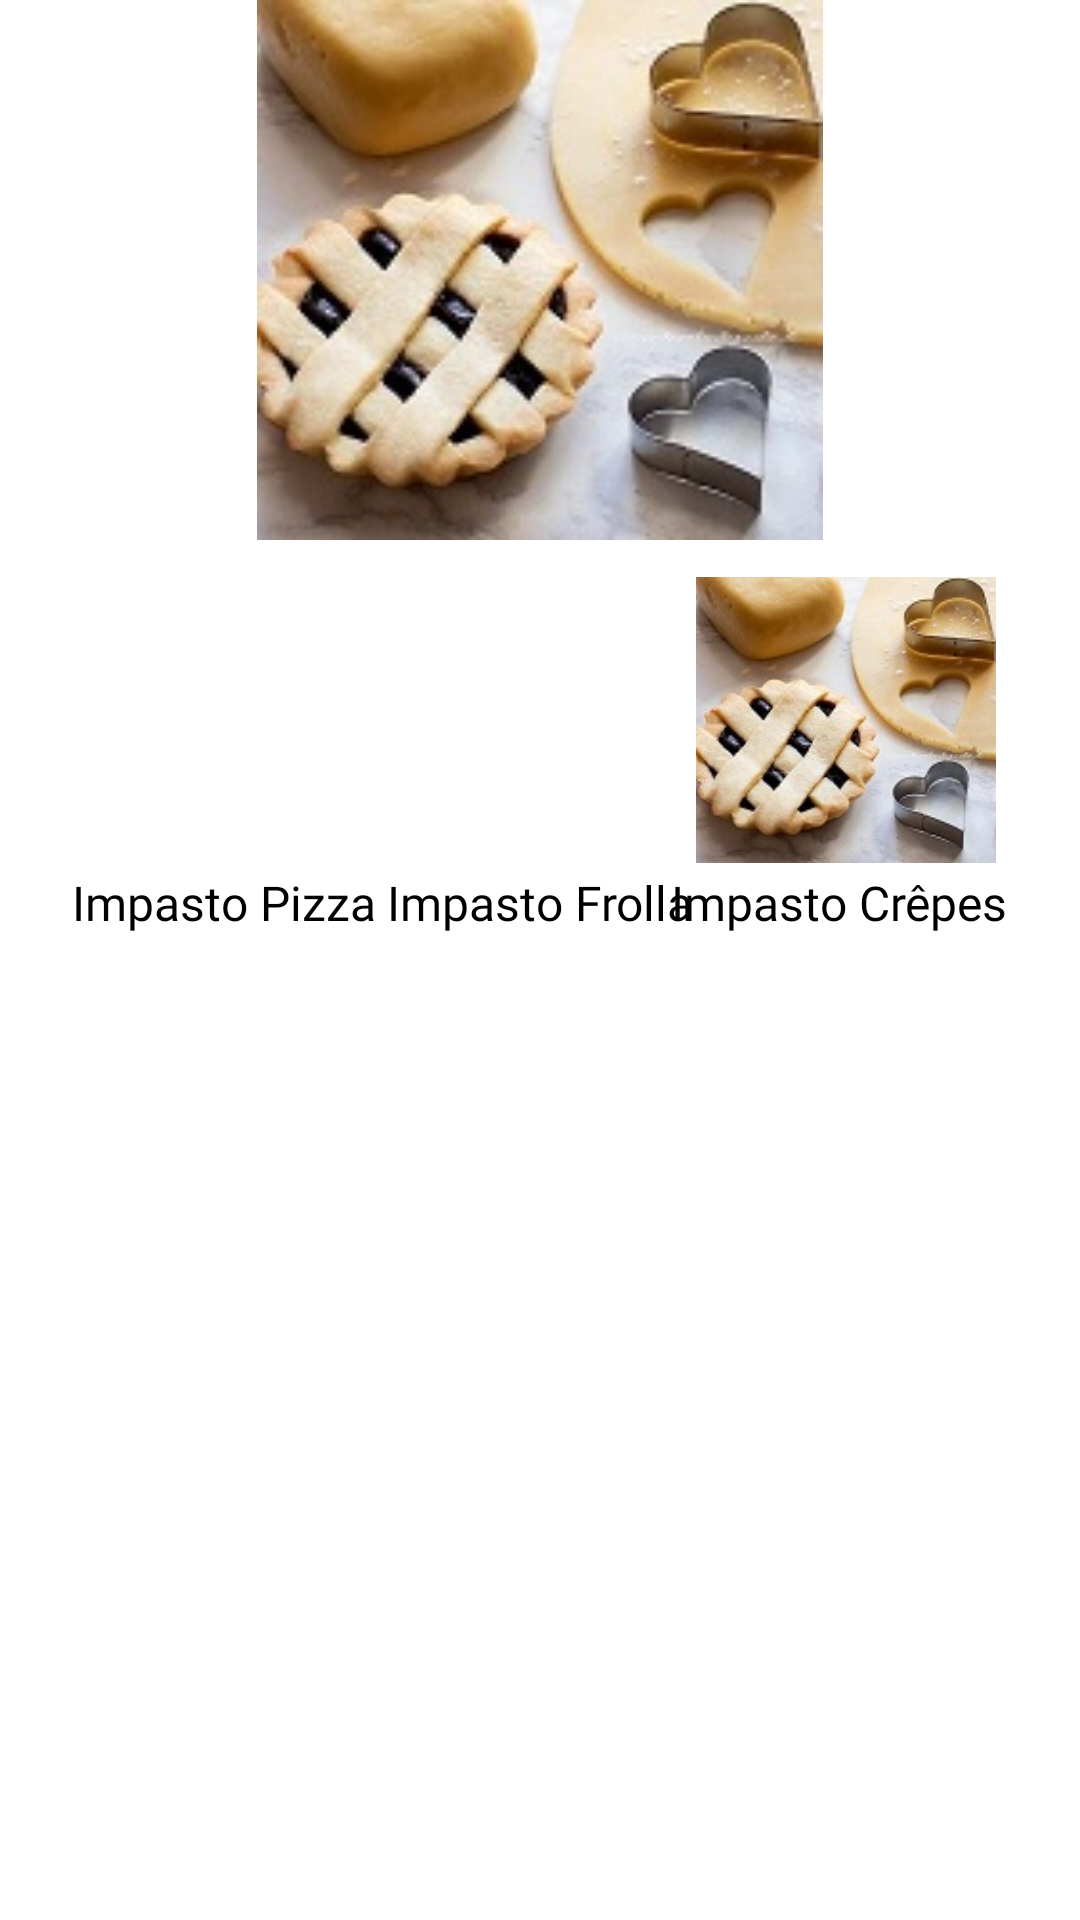

Android layout source for this screen:
<!-- AndroidManifest.xml: application theme Theme.MyApplication -->
<!-- res/layout/menu_impasti.xml -->
<?xml version="1.0" encoding="utf-8"?>
<androidx.constraintlayout.widget.ConstraintLayout xmlns:android="http://schemas.android.com/apk/res/android"
    xmlns:app="http://schemas.android.com/apk/res-auto"
    xmlns:tools="http://schemas.android.com/tools"
    android:layout_width="match_parent"
    android:layout_height="match_parent"
    tools:context=".MenuImpasti">


    // image button and text view pizza
    <ImageButton
        android:id="@+id/imageButtonpizza"
        style="@style/ImageButton_normal"
        android:layout_marginStart="@dimen/Margin_start_button"
        android:layout_marginTop="@dimen/margin_topButton"
        android:src="@drawable/ic_baseline_local_pizza_24"
        app:layout_constraintStart_toStartOf="parent"
        app:layout_constraintTop_toBottomOf="@+id/titleImage" />

    <TextView
        android:id="@+id/text_button_pizza"
        style="@style/textButton_normal"
        android:layout_width="wrap_content"
        android:layout_marginStart="@dimen/margin_start_text"
        android:scaleType="fitCenter"
        android:text="@string/text_button_pizza"
        android:textSize="@dimen/text_button_size"
        app:layout_constraintStart_toStartOf="parent"
        app:layout_constraintTop_toBottomOf="@+id/imageButtonpizza" />


    // image button and text view frolla
    <ImageButton
        android:id="@+id/imageButtonFrolla"
        style="@style/ImageButton_normal"
        android:layout_marginTop="@dimen/margin_topButton"
        android:layout_marginEnd="@dimen/Margin_start_button"
        android:background="@color/white"
        android:contentDescription="@string/text_button_frolla"
        android:scaleType="fitCenter"
        android:src="@drawable/immagineimpastofrolla"
        app:layout_constraintEnd_toEndOf="parent"
        app:layout_constraintTop_toBottomOf="@+id/titleImage"
        tools:ignore="DuplicateSpeakableTextCheck" />

    <TextView
        android:id="@+id/text_Button_Frolla"
        style="@style/textButton_normal"
        android:layout_width="wrap_content"
        android:layout_height="24dp"
        android:scaleType="fitCenter"
        android:text="@string/text_button_frolla"
        android:textSize="@dimen/text_button_size"
        app:layout_constraintEnd_toEndOf="parent"
        app:layout_constraintStart_toStartOf="parent"
        app:layout_constraintTop_toBottomOf="@+id/imageButtonCrepes" />


    //title impastando
    <ImageView
        android:id="@+id/titleImage"
        android:layout_width="match_parent"
        android:layout_height="180dp"
        android:layout_marginStart="@dimen/Margin_start_button"
        android:layout_marginEnd="@dimen/Margin_start_button"
        android:scaleType="fitCenter"
        android:src="@drawable/immagineimpastofrolla"
        app:layout_constraintEnd_toEndOf="parent"
        app:layout_constraintStart_toStartOf="parent"
        app:layout_constraintTop_toTopOf="parent" />

    // image button and text view crepes

    <ImageButton
        android:id="@+id/imageButtonCrepes"
        android:layout_width="@dimen/size_image_button"
        android:layout_height="@dimen/size_image_button"
        android:layout_marginTop="@dimen/margin_topButton"
        android:background="@color/white"
        android:contentDescription="@string/textButtonCrepes"
        android:scaleType="fitCenter"
        android:src="@drawable/crepes"
        app:layout_constraintBottom_toTopOf="@+id/text_Button_Frolla"
        app:layout_constraintEnd_toEndOf="parent"
        app:layout_constraintStart_toStartOf="parent"
        app:layout_constraintTop_toBottomOf="@+id/titleImage" />

    <TextView
        android:id="@+id/textbuttonCrepes"
        style="@style/textButton_normal"
        android:layout_width="wrap_content"
        android:layout_height="wrap_content"
        android:layout_marginEnd="@dimen/margin_text_end"
        android:text="@string/textButtonCrepes"
        android:textSize="@dimen/text_button_size"
        app:layout_constraintEnd_toEndOf="parent"
        app:layout_constraintTop_toBottomOf="@+id/imageButtonFrolla" />

</androidx.constraintlayout.widget.ConstraintLayout>
<!-- resources referenced by this layout -->
<resources>
  <color name="white">#FFFFFFFF</color>
  <dimen name="Margin_start_button">28dp</dimen>
  <dimen name="margin_start_text">24dp</dimen>
  <dimen name="margin_text_end">24dp</dimen>
  <dimen name="margin_topButton">10dp</dimen>
  <dimen name="size_image_button">100dp</dimen>
  <dimen name="text_button_size">16sp</dimen>
  <!-- drawable immagineimpastofrolla: jpg bitmap (drawable, 13628 bytes) -->
  <string name="textButtonCrepes">Impasto Crêpes</string>
  <string name="text_button_frolla">Impasto Frolla</string>
  <string name="text_button_pizza">Impasto Pizza</string>
  <style name="ImageButton_normal">
          <item name="android:layout_width">@dimen/size_image_button</item>
          <item name="android:layout_height">@dimen/size_image_button</item>
          <item name="android:layout_marginStart">@dimen/Margin_start_button</item>
          <item name="android:layout_marginTop">10dp</item>
          <item name="android:background">@color/white</item>
          <item name="android:contentDescription">@string/text_button_pizza</item>
          <item name="android:scaleType">fitCenter</item>
      </style>
  <style name="textButton_normal">
          <item name="android:layout_width">@dimen/text_button_width</item>
          <item name="android:layout_height">@dimen/text_button_height</item>
          <item name="android:layout_marginStart">@dimen/Margin_start_button</item>
          <item name="android:layout_marginEnd">@dimen/Margin_start_button</item>
          <item name="android:fontFamily">@font/roboto_bold</item>
          <item name="android:textColor">#000000</item>
          <item name="android:textSize">@dimen/text_button_size</item>
      </style>
  <style name="Theme.MyApplication" parent="Theme.MaterialComponents.DayNight.DarkActionBar">
          
          <item name="colorPrimary">@color/sand</item>
          <item name="colorPrimaryVariant">@color/sand</item>
          <item name="colorOnPrimary">@color/color_text</item>
          
          <item name="colorSecondary">@color/teal_200</item>
          <item name="colorSecondaryVariant">@color/teal_700</item>
          <item name="colorOnSecondary">@color/black</item>
          
          <item name="android:statusBarColor">?attr/colorPrimaryVariant</item>
          
      </style>
  <dimen name="text_button_width">152dp</dimen>
  <dimen name="text_button_height">24dp</dimen>
  <color name="sand">#f4a460</color>
  <color name="color_text">#ff000000</color>
  <color name="teal_200">#FF03DAC5</color>
  <color name="teal_700">#FF018786</color>
  <color name="black">#FF000000</color>
</resources>
